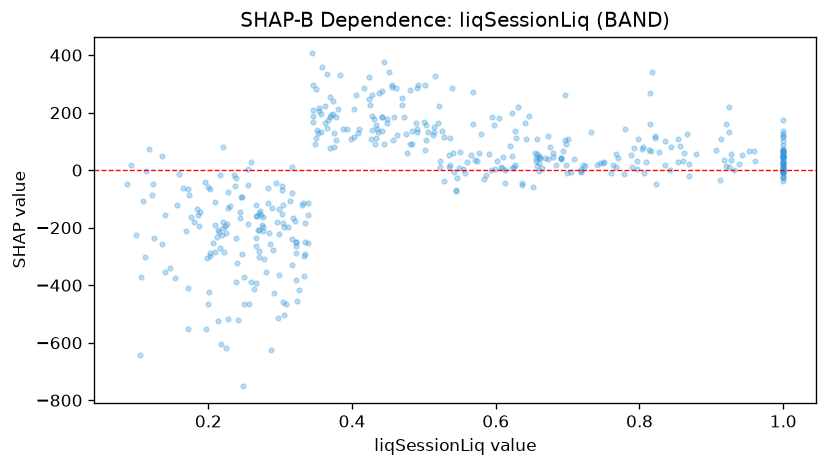

Data behind this chart, as committed beside it:
feature_value, shap_value
0.608, 6.934
1.0, 15.27
0.475, 126.6
0.358, 360
1.0, 63.6
0.345, 167.7
0.316, -240.4
1.0, 114
0.593, 0.5223
0.33, -121.4
0.679, 60.47
0.483, 90.19
0.113, -4.396
0.457, 104.3
0.918, 35.69
0.879, 57.29
0.106, -371.4
0.197, -552.9
0.565, 53.89
0.199, -464.6
0.767, 55.03
0.48, 278.9
0.173, -86.91
0.455, 294.8
0.221, -180.3
1.0, 26.45
0.861, 31.02
0.607, 12.31
0.435, 144.4
0.448, 177.9
0.255, -51.13
0.121, -84.78
0.749, 25.66
0.184, -135.7
0.55, 63.65
0.821, 119.5
0.14, -355.7
0.813, 68.29
1.0, 39.88
0.676, 80.48
0.853, 27.8
0.745, 24
0.673, 38.9
0.445, 89.89
0.803, 73.74
0.271, -280.4
0.631, 220.8
0.441, 134.3
0.298, -220.3
0.522, 30.89
0.322, -289.6
0.462, 122.9
0.938, 21.57
0.321, -177
0.597, 157
0.655, 60.27
0.246, -95.05
0.338, -115.8
0.087, -48.39
0.52, 163.6
... 391 more rows
